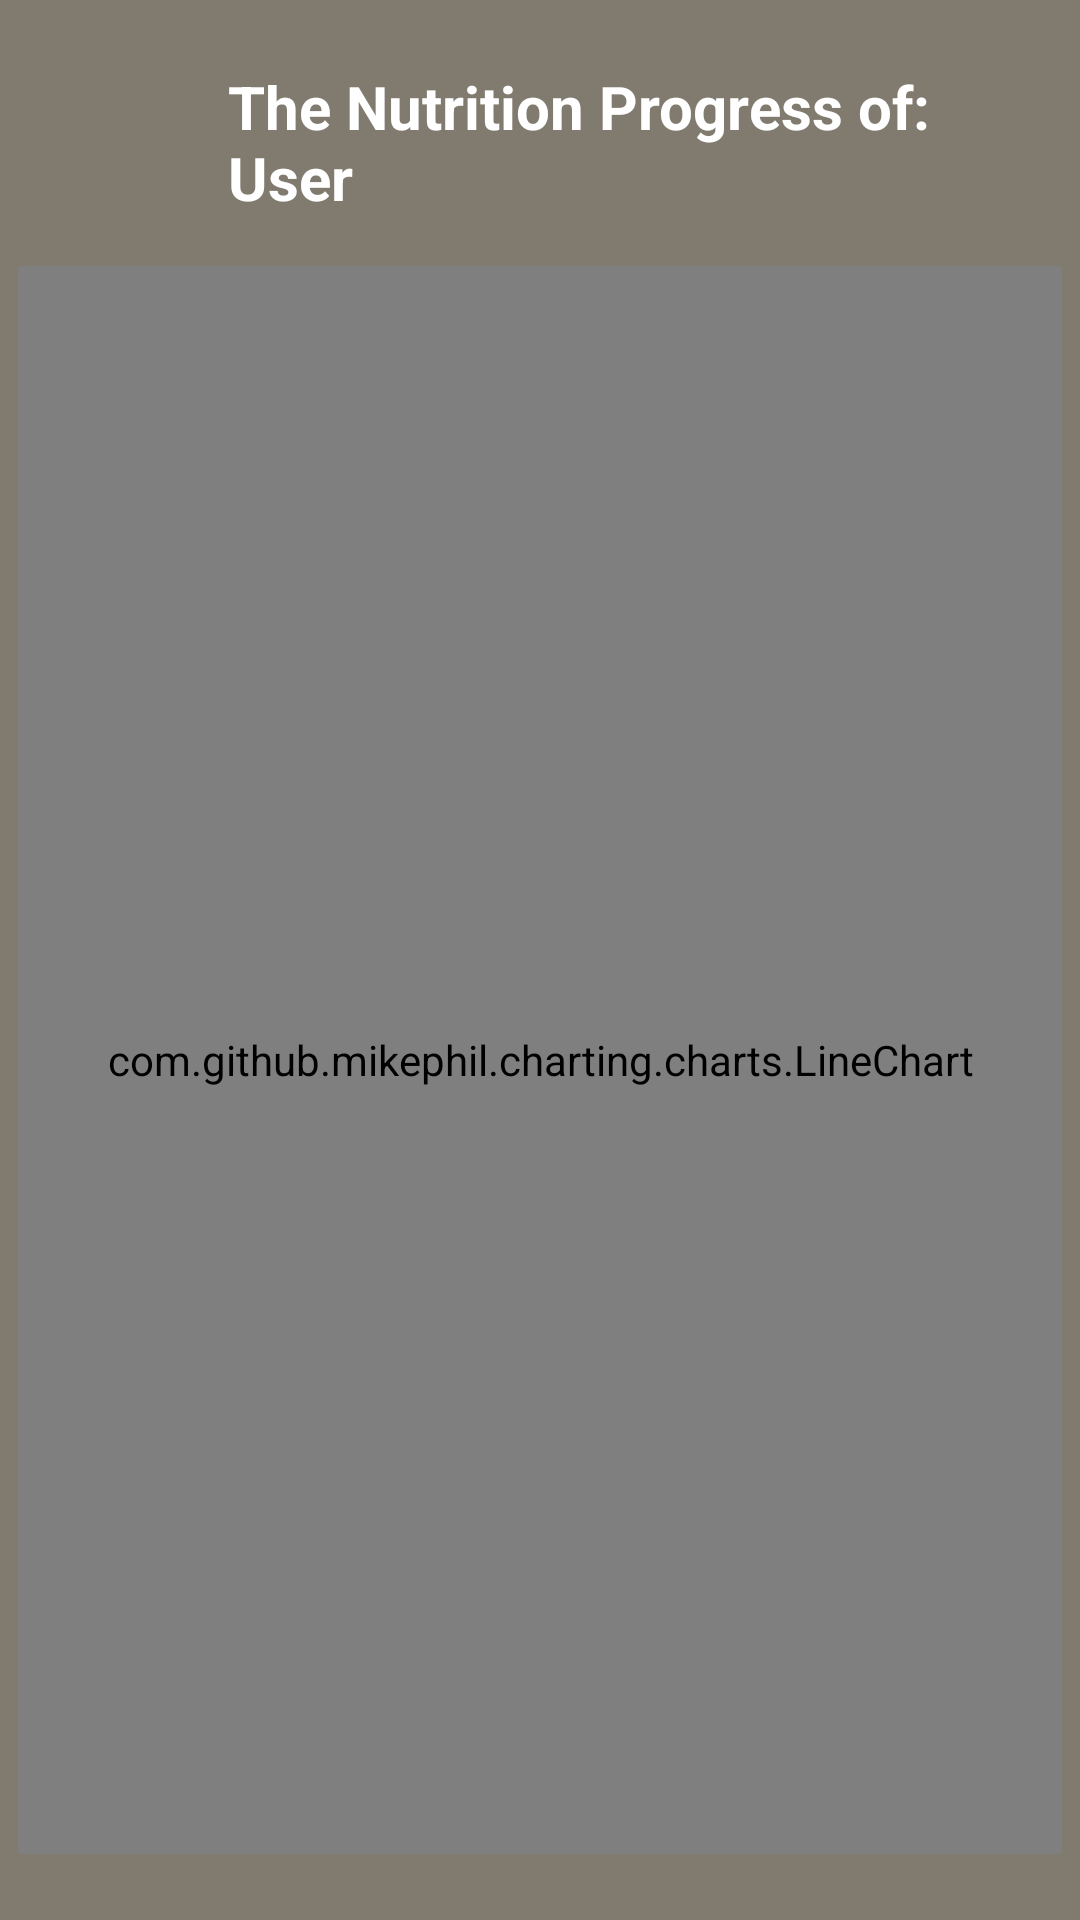

Android layout source for this screen:
<!-- AndroidManifest.xml: application theme Theme.NutriFitApp -->
<!-- res/layout/options_progress_nutrition.xml -->
<?xml version="1.0" encoding="utf-8"?>
<RelativeLayout xmlns:android="http://schemas.android.com/apk/res/android"
    xmlns:tools="http://schemas.android.com/tools"
    android:layout_width="match_parent"
    android:layout_height="match_parent"
    tools:context=".ui.options.OptionsProgressNutritionActivity"
    android:background="@color/background"
    android:padding="6dp">

    <ImageButton
        android:id="@+id/backButton"
        android:layout_width="48dp"
        android:layout_height="48dp"
        android:layout_alignParentStart="true"
        android:layout_alignParentTop="true"
        android:layout_marginStart="0dp"
        android:layout_marginTop="0dp"
        android:adjustViewBounds="true"
        android:background="?attr/selectableItemBackground"
        android:contentDescription="Back"
        android:padding="3dp"
        android:scaleType="fitCenter"
        android:src="@drawable/ic_back" />

    <TextView
        android:id="@+id/title"
        android:layout_width="wrap_content"
        android:layout_height="wrap_content"
        android:layout_alignParentStart="true"
        android:layout_marginStart="70dp"
        android:layout_marginTop="16dp"
        android:text="The Nutrition Progress of: User"
        android:textSize="20dp"
        android:textStyle="bold"
        android:textColor="@android:color/white"/>

    <com.github.mikephil.charting.charts.LineChart
        android:id="@+id/line_chart"
        android:layout_width="match_parent"
        android:layout_height="0dp"
        android:layout_below="@id/title"
        android:layout_marginTop="16dp"
        android:layout_alignParentBottom="true"
        android:layout_marginBottom="16dp"/>
</RelativeLayout>
<!-- resources referenced by this layout -->
<resources>
  <color name="background">#807a6f</color>
  <style name="Theme.NutriFitApp" parent="Base.Theme.NutriFitApp" />
  <style name="Base.Theme.NutriFitApp" parent="Theme.AppCompat.Light.NoActionBar">
      </style>
</resources>
